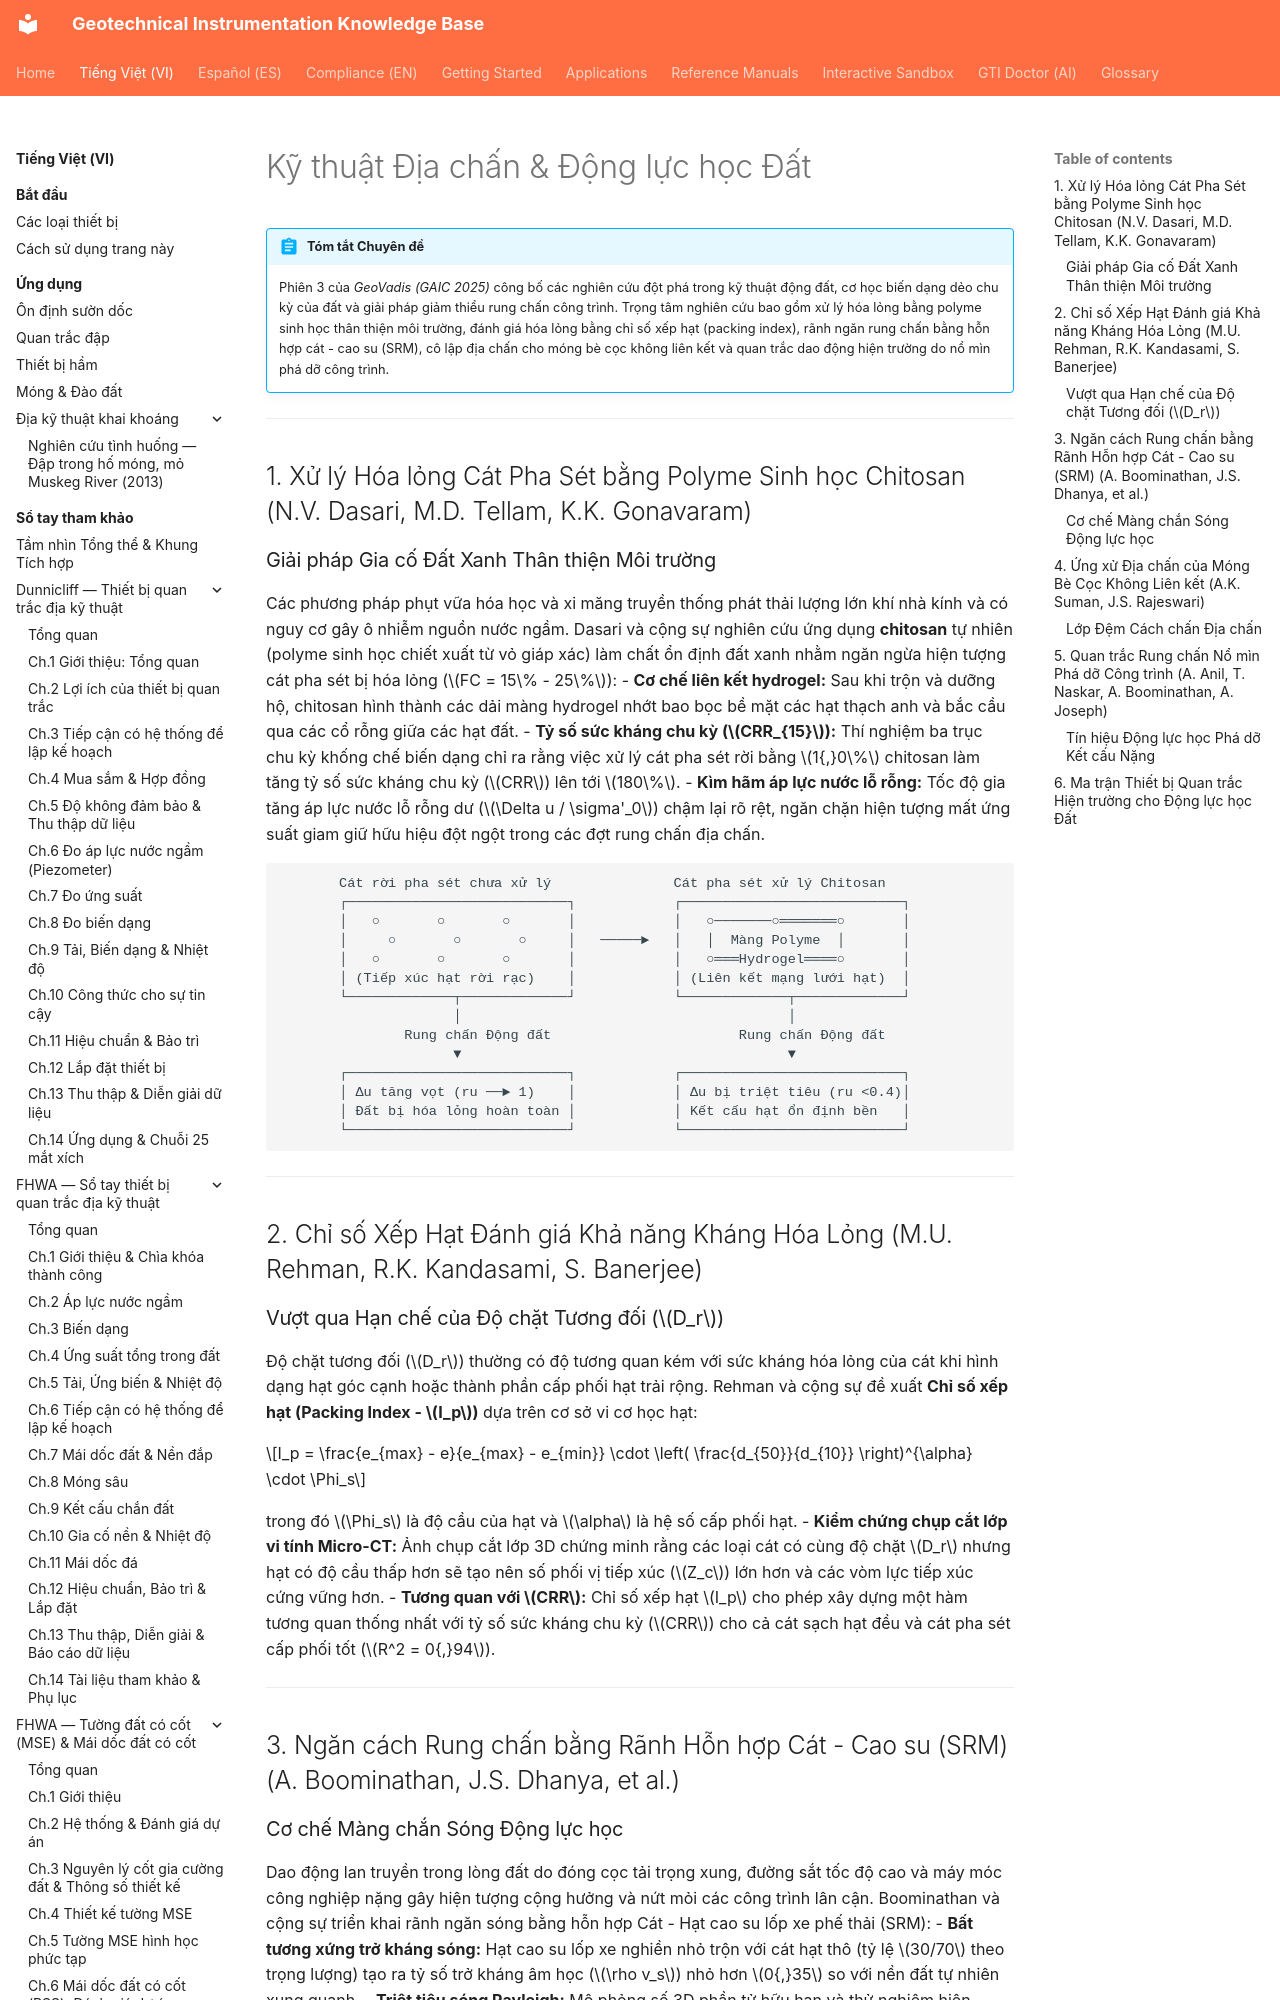

repository: geoinst/geoinst.github.io · page: vi/reference-manuals/geovadis/chapter-04-earthquake-soil-dynamics/index.html · generator: mkdocs

---
lang: vi
lang_alt: reference-manuals/geovadis/chapter-04-earthquake-soil-dynamics/
---

# Kỹ thuật Địa chấn & Động lực học Đất

!!! abstract "Tóm tắt Chuyên đề"
    Phiên 3 của *GeoVadis (GAIC 2025)* công bố các nghiên cứu đột phá trong kỹ thuật động đất, cơ học biến dạng dẻo chu kỳ của đất và giải pháp giảm thiểu rung chấn công trình. Trọng tâm nghiên cứu bao gồm xử lý hóa lỏng bằng polyme sinh học thân thiện môi trường, đánh giá hóa lỏng bằng chỉ số xếp hạt (packing index), rãnh ngăn rung chấn bằng hỗn hợp cát - cao su (SRM), cô lập địa chấn cho móng bè cọc không liên kết và quan trắc dao động hiện trường do nổ mìn phá dỡ công trình.

---

## 1. Xử lý Hóa lỏng Cát Pha Sét bằng Polyme Sinh học Chitosan (N.V. Dasari, M.D. Tellam, K.K. Gonavaram)
